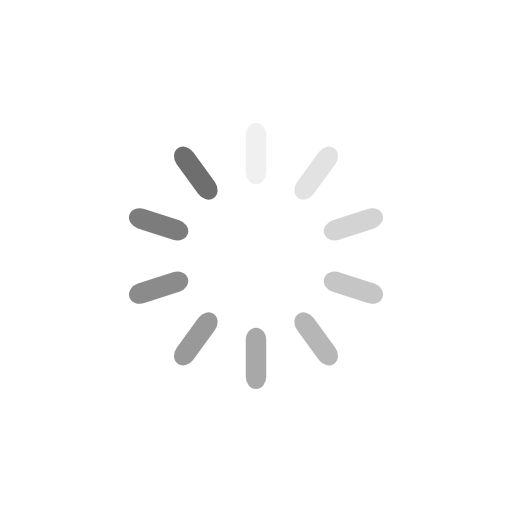
t = 0.00 s
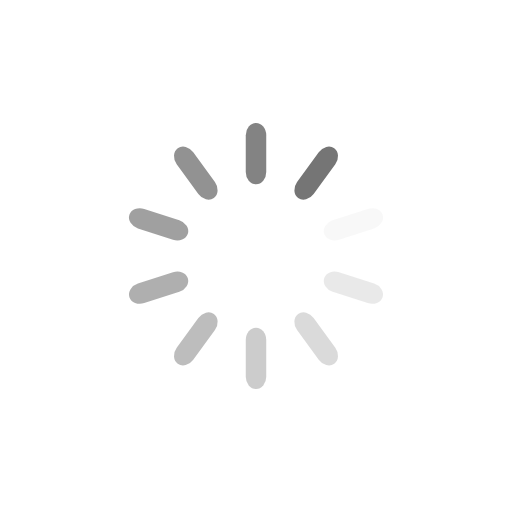
t = 0.18 s
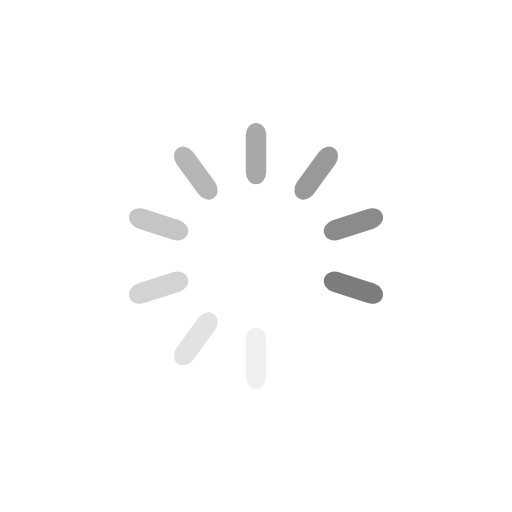
t = 0.35 s
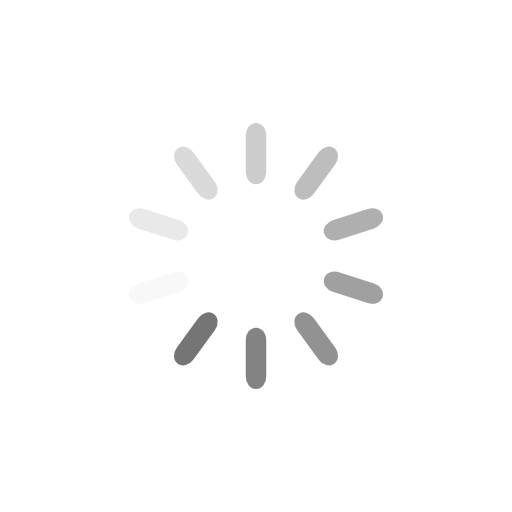
t = 0.53 s

The animated SVG that drew these frames (rendered in a browser with its animation timeline set to each time). Animation: 10 SMIL elements (animate=10); one cycle of 0.70 s, repeats indefinitely.

<svg class="lds-spinner" width="57px"  height="57px"  xmlns="http://www.w3.org/2000/svg" xmlns:xlink="http://www.w3.org/1999/xlink" viewBox="0 0 100 100" preserveAspectRatio="xMidYMid" style="background: none;"><g transform="rotate(0 50 50)">
  <rect x="48" y="24" rx="4.8" ry="2.4" width="4" height="12" fill="#6e6e6e">
    <animate attributeName="opacity" values="1;0" times="0;1" dur="0.7s" begin="-0.63s" repeatCount="indefinite"></animate>
  </rect>
</g><g transform="rotate(36 50 50)">
  <rect x="48" y="24" rx="4.8" ry="2.4" width="4" height="12" fill="#6e6e6e">
    <animate attributeName="opacity" values="1;0" times="0;1" dur="0.7s" begin="-0.5599999999999999s" repeatCount="indefinite"></animate>
  </rect>
</g><g transform="rotate(72 50 50)">
  <rect x="48" y="24" rx="4.8" ry="2.4" width="4" height="12" fill="#6e6e6e">
    <animate attributeName="opacity" values="1;0" times="0;1" dur="0.7s" begin="-0.48999999999999994s" repeatCount="indefinite"></animate>
  </rect>
</g><g transform="rotate(108 50 50)">
  <rect x="48" y="24" rx="4.8" ry="2.4" width="4" height="12" fill="#6e6e6e">
    <animate attributeName="opacity" values="1;0" times="0;1" dur="0.7s" begin="-0.41999999999999993s" repeatCount="indefinite"></animate>
  </rect>
</g><g transform="rotate(144 50 50)">
  <rect x="48" y="24" rx="4.8" ry="2.4" width="4" height="12" fill="#6e6e6e">
    <animate attributeName="opacity" values="1;0" times="0;1" dur="0.7s" begin="-0.35s" repeatCount="indefinite"></animate>
  </rect>
</g><g transform="rotate(180 50 50)">
  <rect x="48" y="24" rx="4.8" ry="2.4" width="4" height="12" fill="#6e6e6e">
    <animate attributeName="opacity" values="1;0" times="0;1" dur="0.7s" begin="-0.27999999999999997s" repeatCount="indefinite"></animate>
  </rect>
</g><g transform="rotate(216 50 50)">
  <rect x="48" y="24" rx="4.8" ry="2.4" width="4" height="12" fill="#6e6e6e">
    <animate attributeName="opacity" values="1;0" times="0;1" dur="0.7s" begin="-0.20999999999999996s" repeatCount="indefinite"></animate>
  </rect>
</g><g transform="rotate(252 50 50)">
  <rect x="48" y="24" rx="4.8" ry="2.4" width="4" height="12" fill="#6e6e6e">
    <animate attributeName="opacity" values="1;0" times="0;1" dur="0.7s" begin="-0.13999999999999999s" repeatCount="indefinite"></animate>
  </rect>
</g><g transform="rotate(288 50 50)">
  <rect x="48" y="24" rx="4.8" ry="2.4" width="4" height="12" fill="#6e6e6e">
    <animate attributeName="opacity" values="1;0" times="0;1" dur="0.7s" begin="-0.06999999999999999s" repeatCount="indefinite"></animate>
  </rect>
</g><g transform="rotate(324 50 50)">
  <rect x="48" y="24" rx="4.8" ry="2.4" width="4" height="12" fill="#6e6e6e">
    <animate attributeName="opacity" values="1;0" times="0;1" dur="0.7s" begin="0s" repeatCount="indefinite"></animate>
  </rect>
</g></svg>
